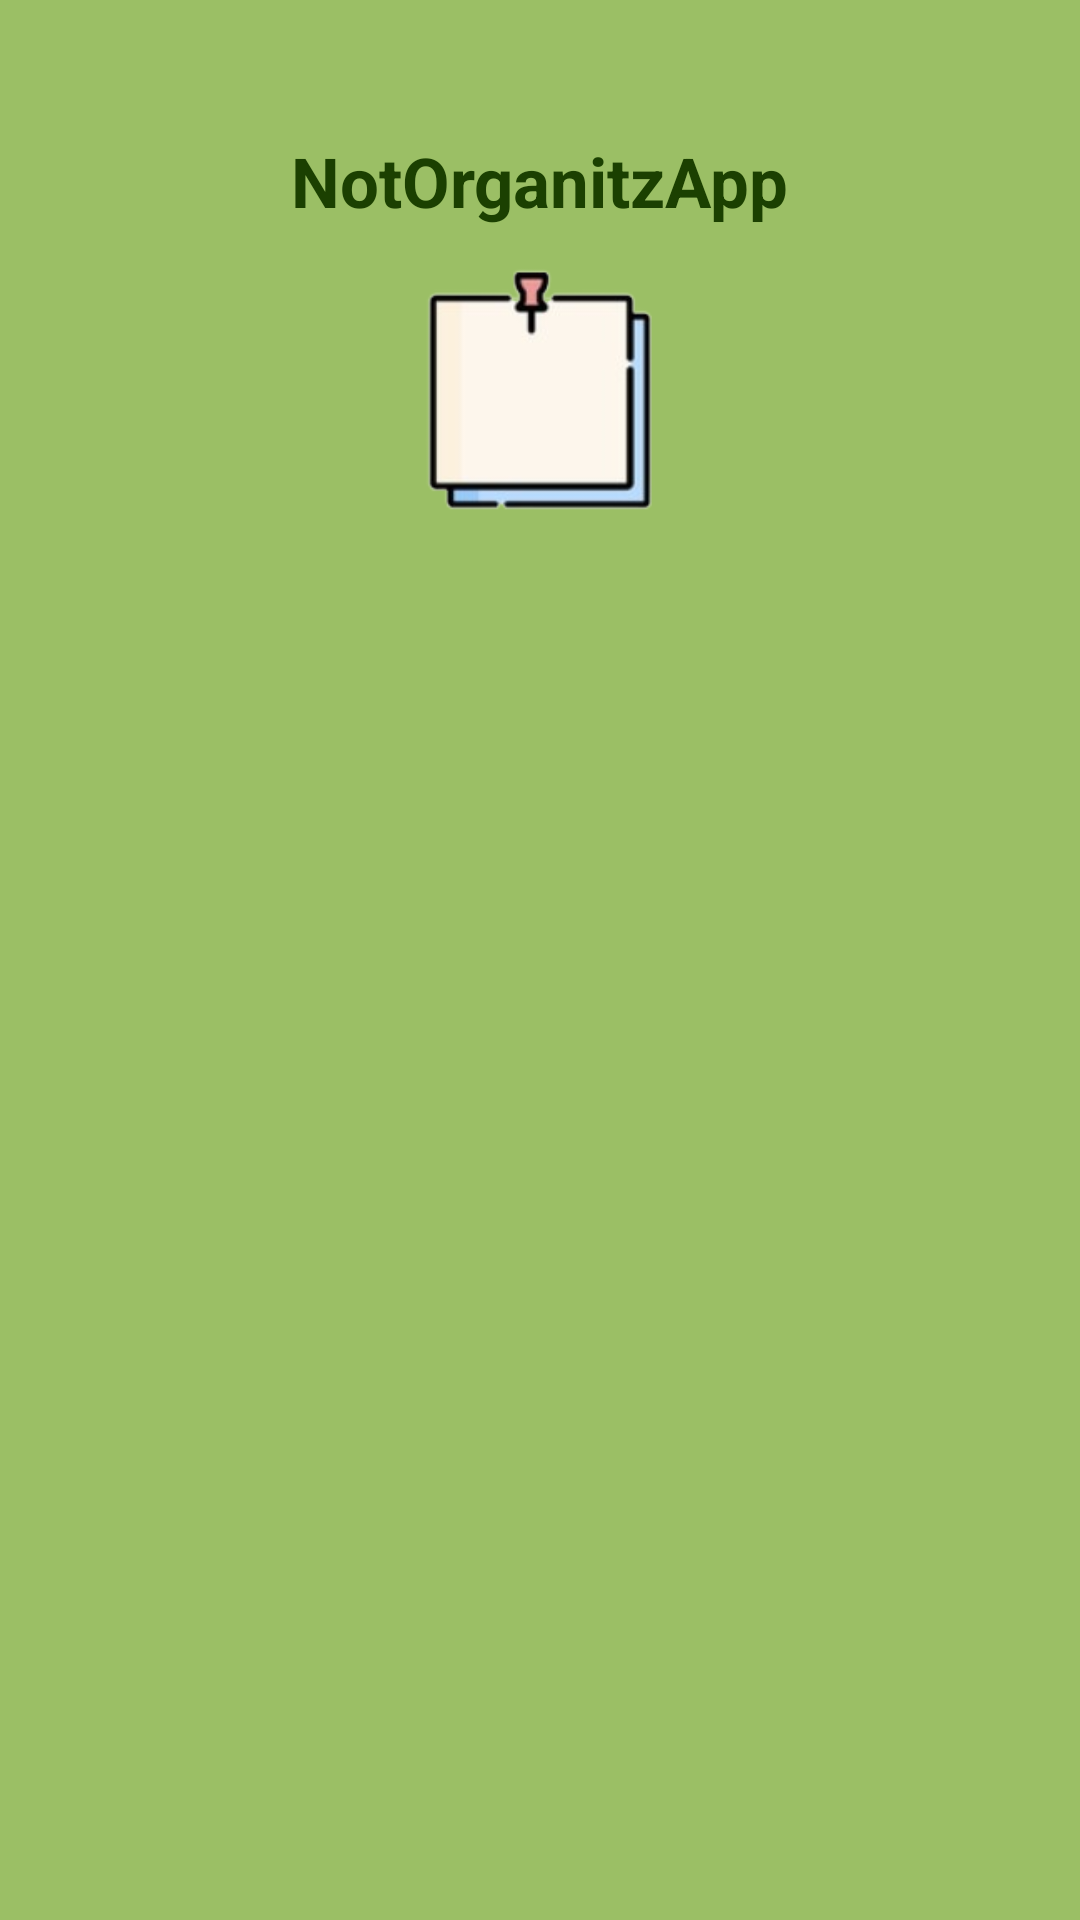

Layout XML and referenced resources for this Android screen:
<!-- AndroidManifest.xml: application theme Theme.NotOrganitApp -->
<!-- res/layout/nav_header.xml -->
<?xml version="1.0" encoding="utf-8"?>
<androidx.constraintlayout.widget.ConstraintLayout xmlns:android="http://schemas.android.com/apk/res/android"
    xmlns:tools="http://schemas.android.com/tools"
    android:layout_width="match_parent"
    android:layout_height="wrap_content"
    xmlns:app="http://schemas.android.com/apk/res-auto"
    android:fitsSystemWindows="true"
    android:background="?attr/colorPrimary"
    >


    <ImageView
        android:id="@+id/imageView"
        android:layout_width="300px"
        android:layout_height="300px"
        android:layout_marginTop="80dp"
        app:layout_constraintEnd_toEndOf="parent"
        app:layout_constraintStart_toStartOf="parent"
        app:layout_constraintTop_toTopOf="parent"
        app:srcCompat="@drawable/logost"
        />

    <TextView
        android:id="@+id/textView"
        android:layout_width="wrap_content"
        android:layout_height="wrap_content"
        android:layout_marginTop="45dp"
        android:text="NotOrganitzApp"
        android:textSize="23dp"
        android:textStyle="bold"
        android:textColor="?attr/colorOnPrimary"
        app:layout_constraintEnd_toEndOf="parent"
        app:layout_constraintStart_toStartOf="parent"
        app:layout_constraintTop_toTopOf="parent" />
</androidx.constraintlayout.widget.ConstraintLayout>
<!-- resources referenced by this layout -->
<resources>
  <!-- drawable logost: png bitmap (drawable, 10494 bytes) -->
  <style name="Theme.NotOrganitApp" parent="Base.Theme.NotOrganitApp" />
  <style name="Base.Theme.NotOrganitApp" parent="Theme.Material3.DayNight.NoActionBar">
          <item name="colorPrimary">@color/Mig</item>
          <item name="colorPrimaryVariant">@color/ConfigBack</item>
          <item name="colorOnPrimary">@color/Obscur</item>
          <item name="colorSecondary">@color/gris</item>
          <item name="navigationViewStyle">@style/NavigationViewStyle</item>
      </style>
  <color name="Mig">#9BBF65</color>
  <color name="ConfigBack">#ABD996</color>
  <color name="Obscur">#1B4001</color>
  <color name="gris">#615F5F</color>
  <style name="NavigationViewStyle" parent="Widget.MaterialComponents.NavigationView">
          <item name="android:background">@color/Mig</item>
          <item name="itemTextColor">@color/nav_item_text_color</item>
          <item name="itemIconTint">@color/nav_item_text_color</item>
      </style>
</resources>
